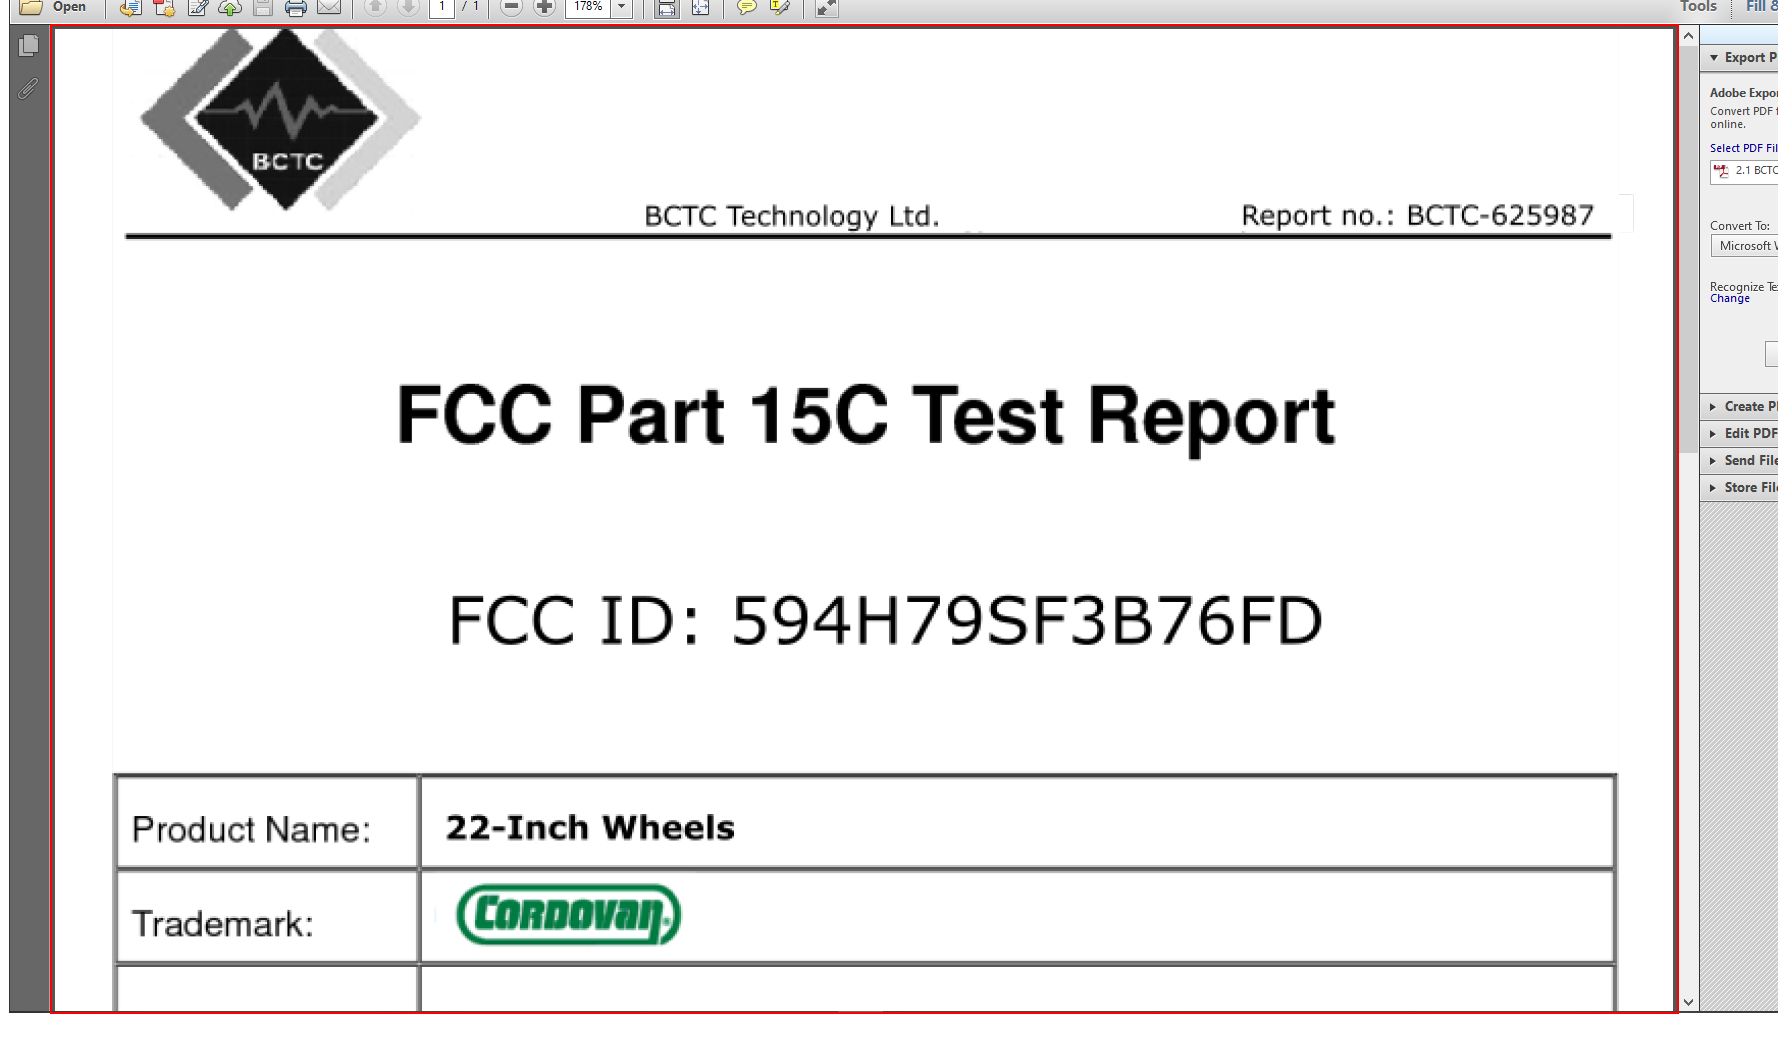
Task: Scrape data from scanned pdf documents using optical character recognition
Workflow: Main

Step 1: type a value into the element in window '*.pdf.pdf - Adobe Reader' (acrord32.exe)

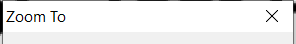
Step 2: Attach Window (Zoom Window) on the dialog in window 'Zoom To' (acrord32.exe)

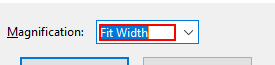
Step 3: type "50" into the text box 'Magnification:'

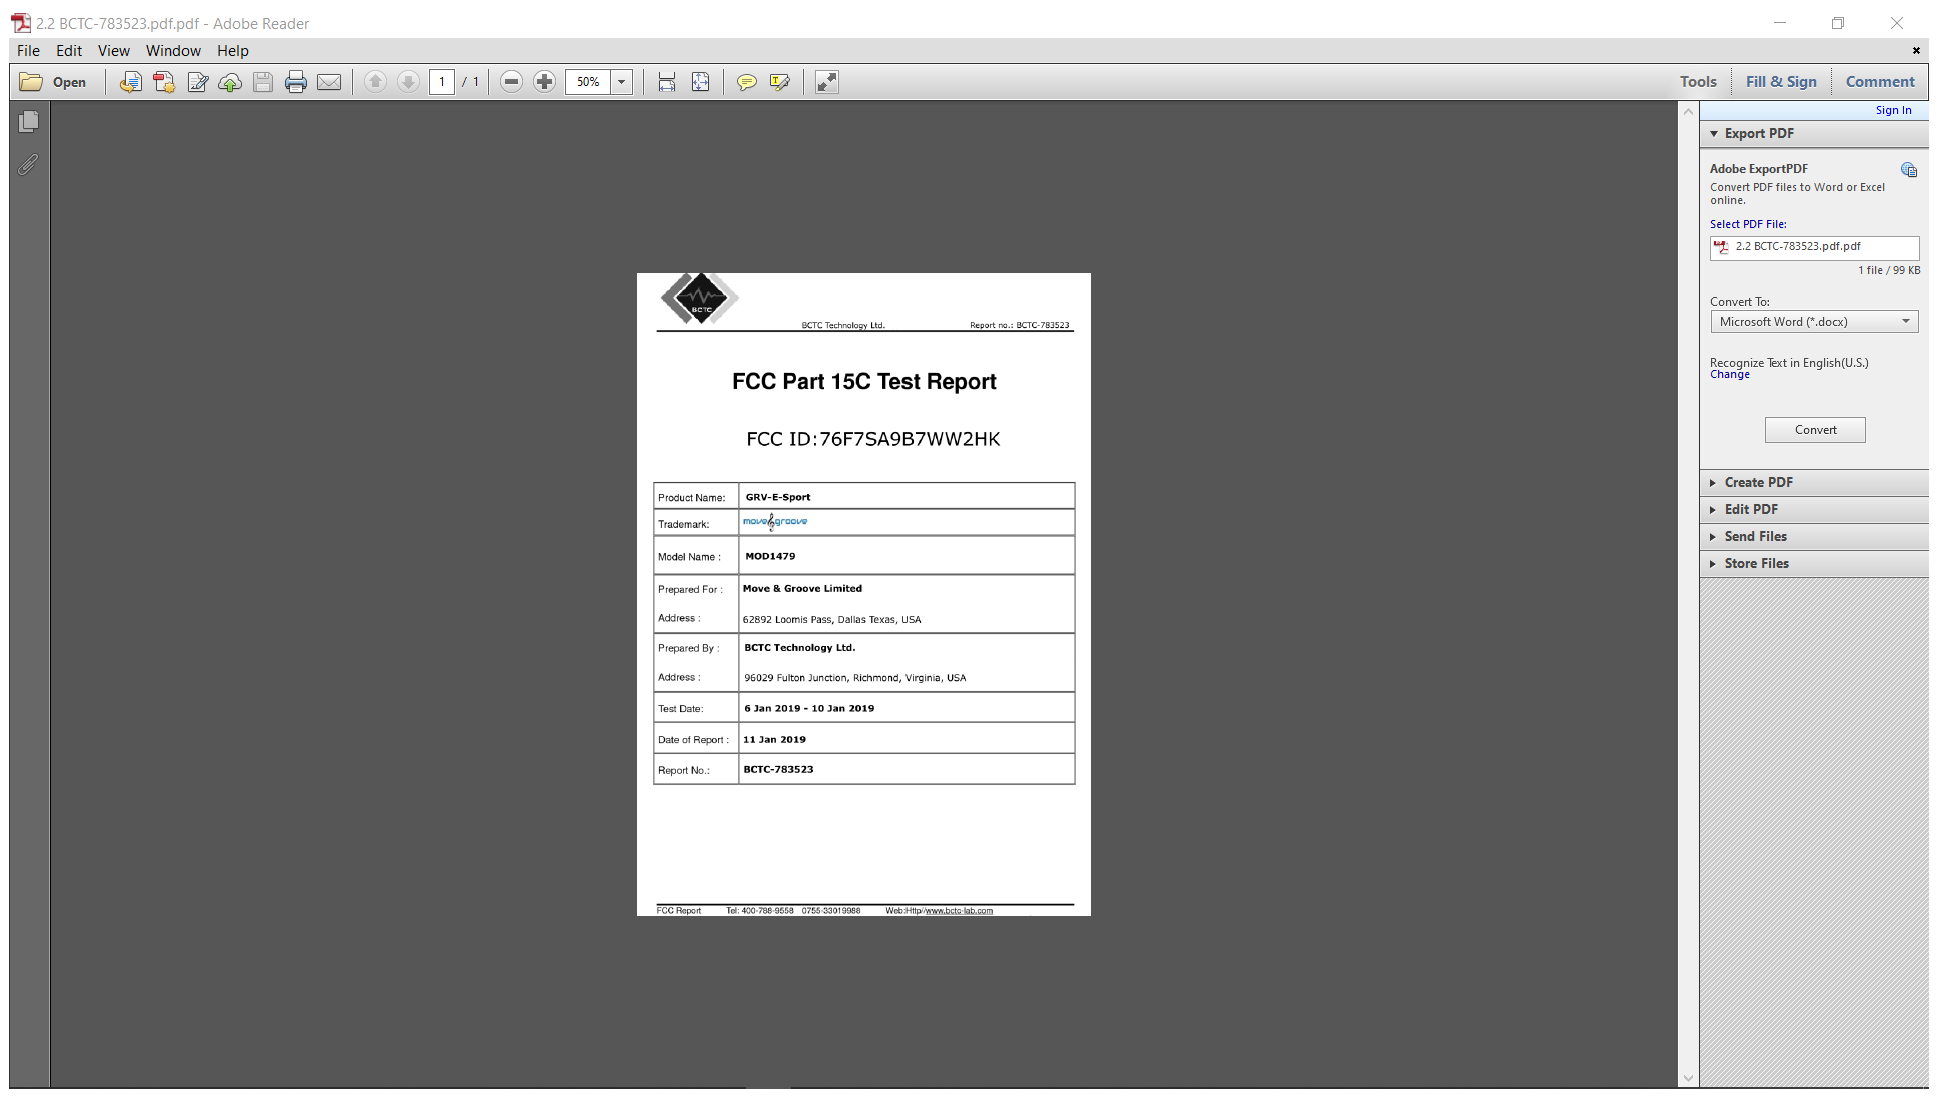
Step 4: Attach Window (Scrape Product name) on the element in window '*.pdf.pdf - Adobe Reader' (acrord32.exe)

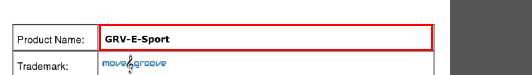
Step 5: get-text from the element 'Alert: Empty document'

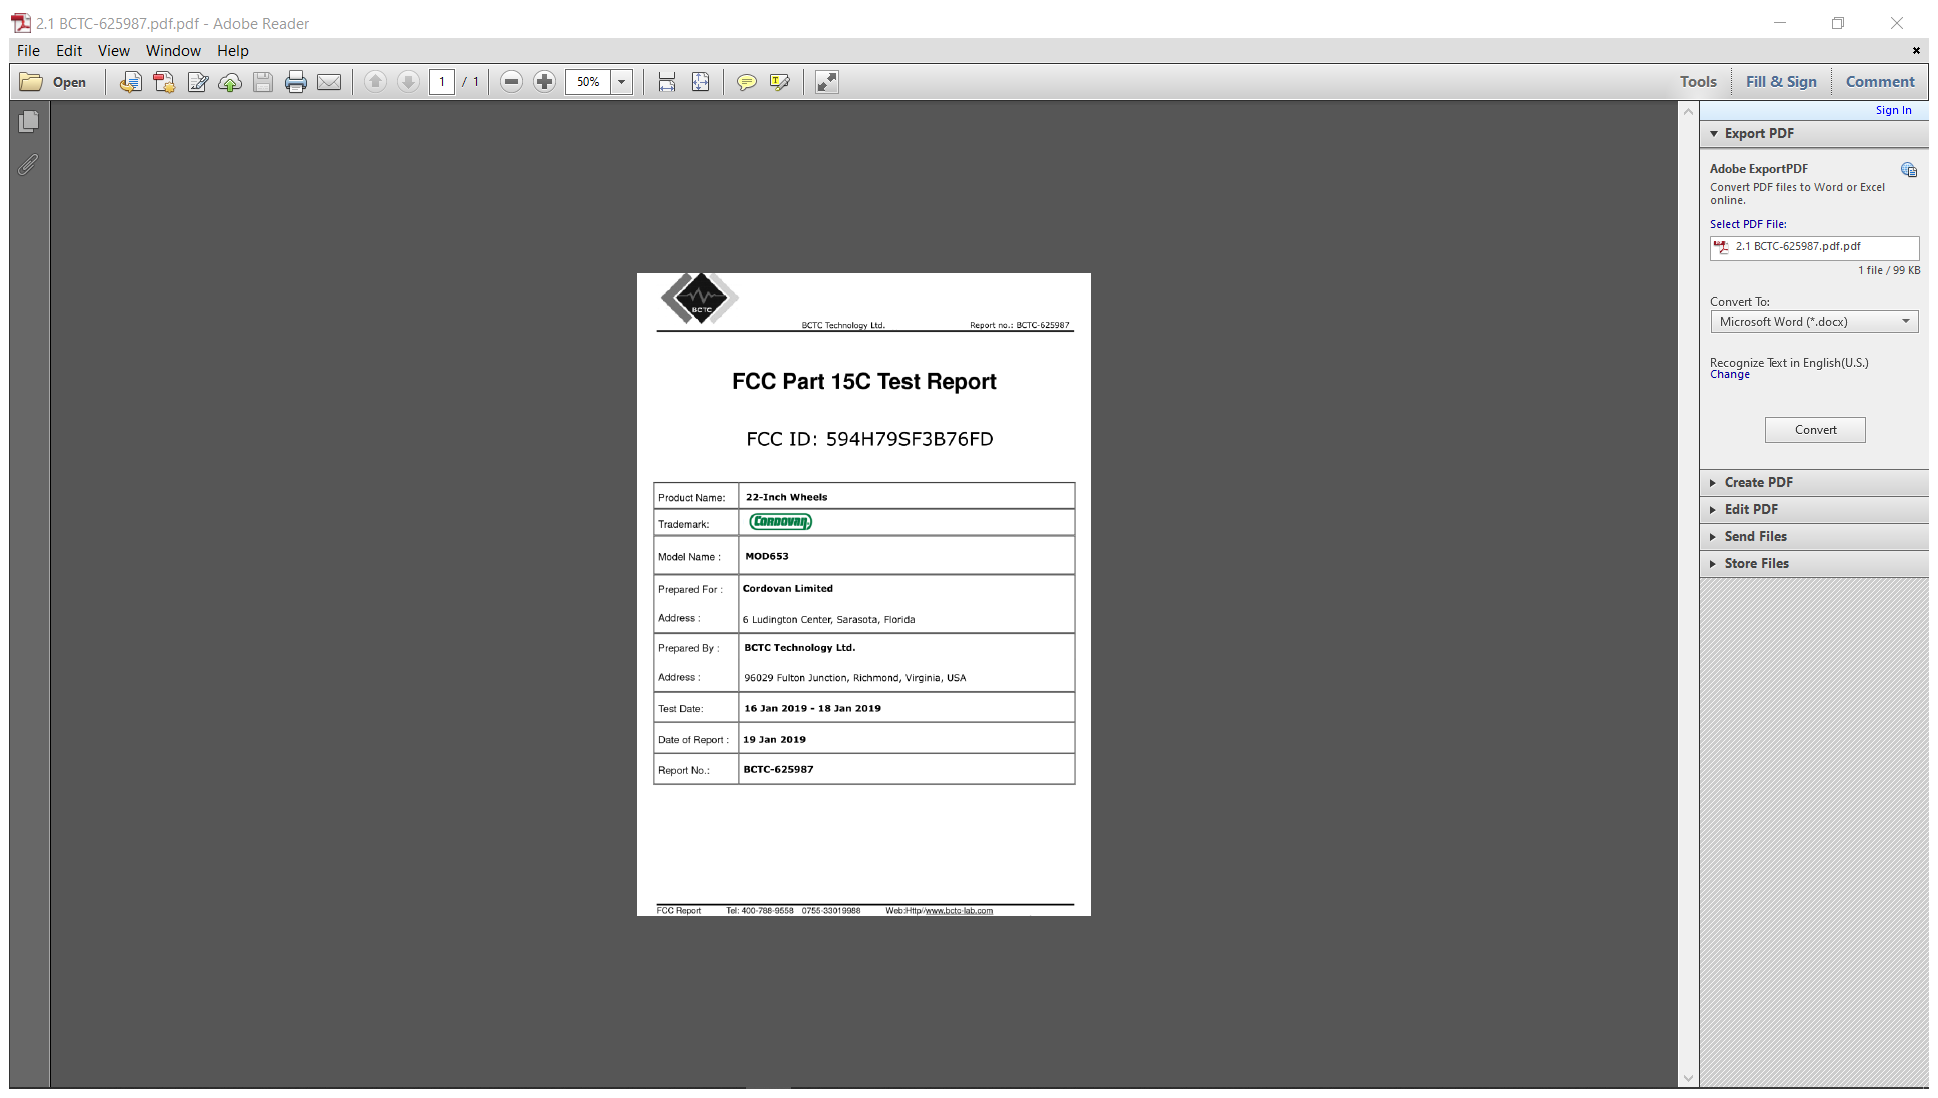
Step 6: Attach Window '21BCTC 62 Acrobatsd' on the element in window '*.pdf.pdf - Adobe Reader' (acrord32.exe)

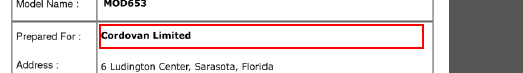
Step 7: get-text from the element 'Alert: Empty document'

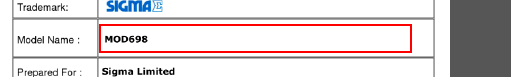
Step 8: get-text from the element 'Alert: Empty document'

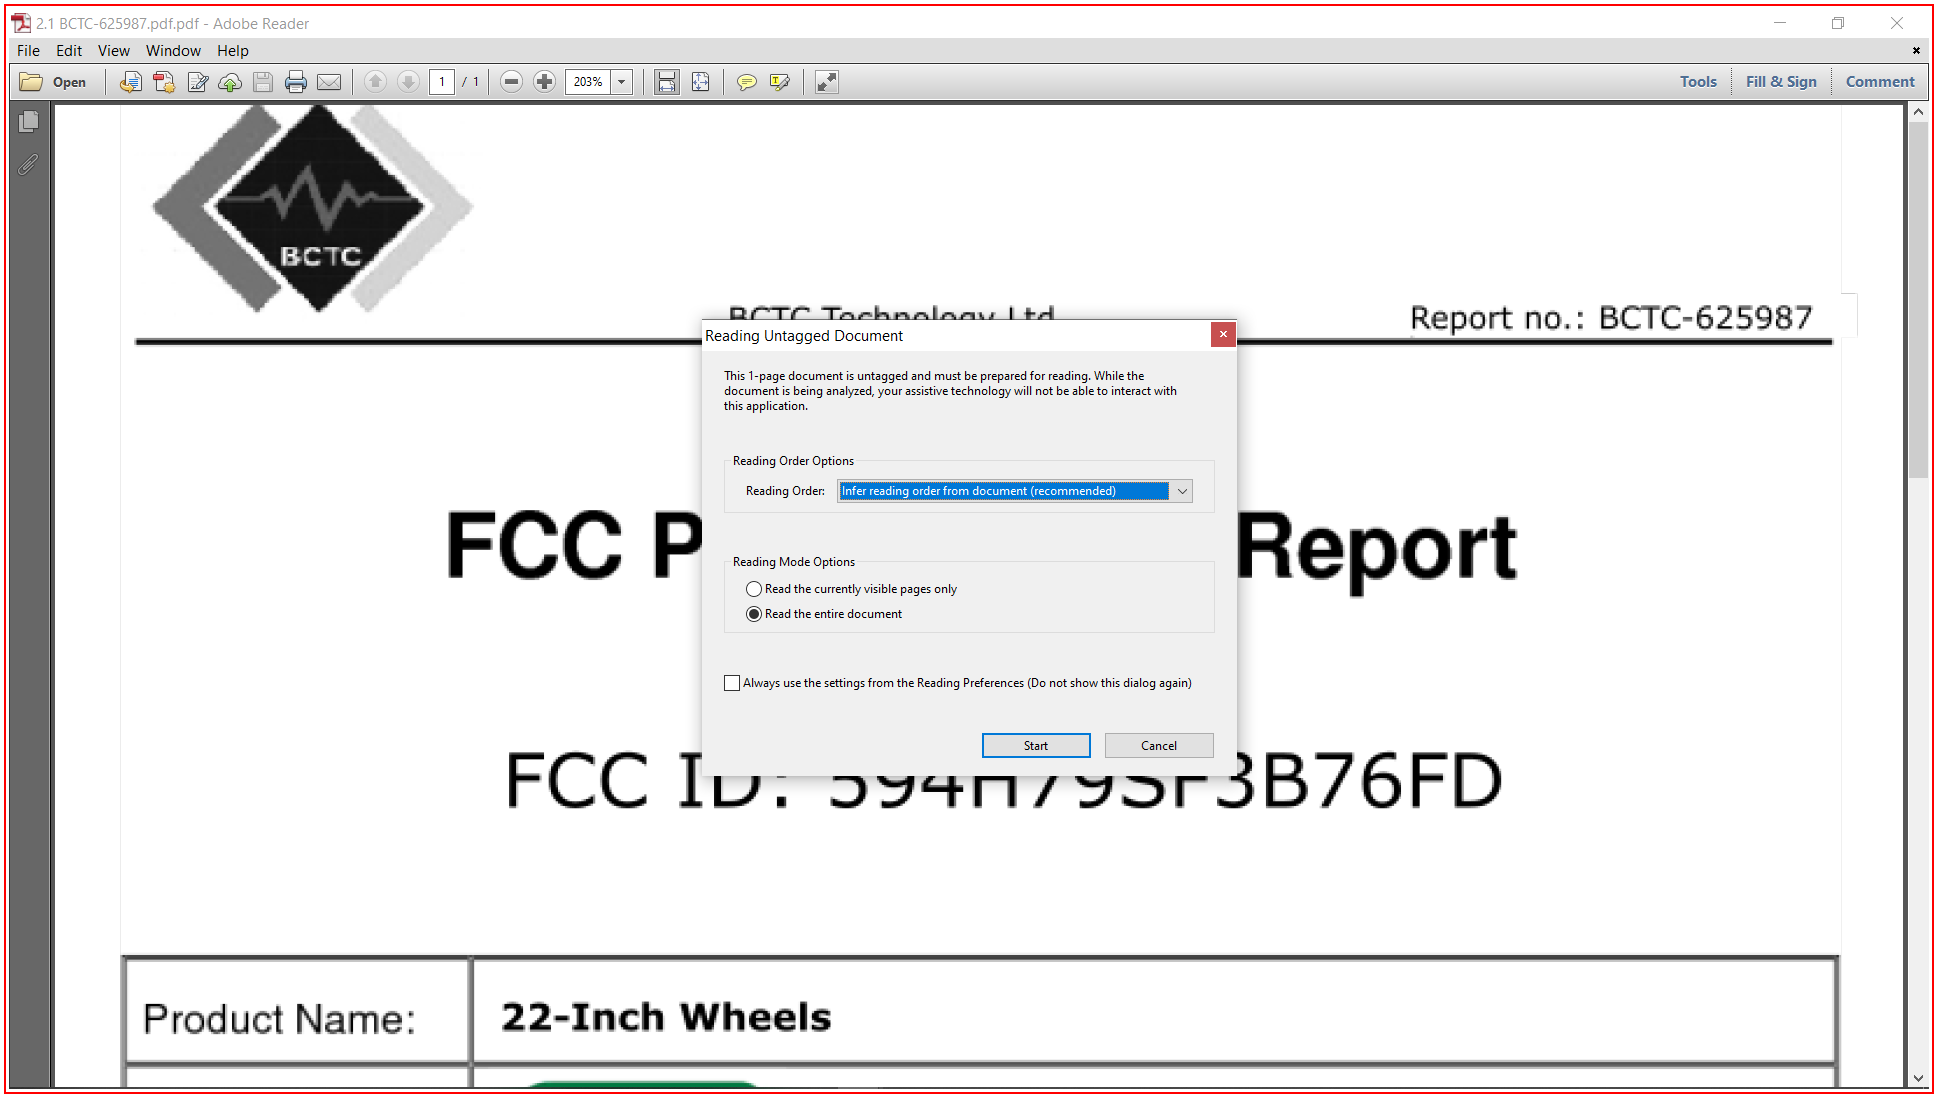
Step 9: Close Application 'AcroRd32.exe 2.1' on the element in window '*.pdf.pdf - Adobe Reader' (acrord32.exe)